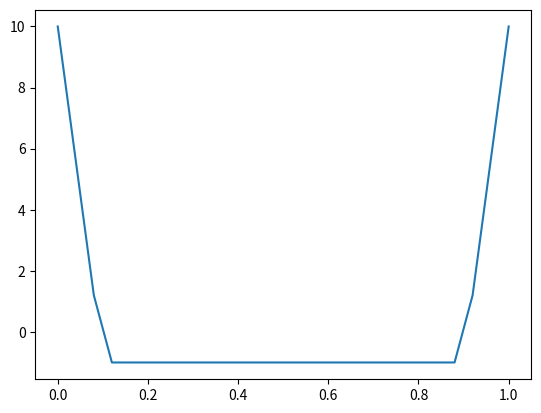

The matplotlib source for this figure: (Note: this script raises an exception after producing the figure.)
import numpy as np
import itertools

class Tiger(object):
    def __init__(self, depth=1, bs=None):
#         self.x = 6
        self.x = 6
        self.y = 2
        self.a = 3
        self.t = np.zeros((self.y, self.a, self.x, self.x))
        self.r = np.zeros((self.a, self.x, self.y))
        
        for x in range(self.x - 1):
            self.t[0, -1, x, min(x + 1, self.x - 2)] = 0.85
            self.t[0, -1, x, max(0, x - 1)] = 0.15
            self.t[1, -1, x, min(x + 1, self.x - 2)] = 0.15
            self.t[1, -1, x, max(0, x - 1)] = 0.85
        self.t[0, :-1, :, -1] = 1
        self.t[1, :-1, :, -1] = 1
        self.t[:, :, -1, -1] = 1

        self.r[0, :-1, 0] = 10
        self.r[1, :-1, 0] = -100
        self.r[0, :-1, 1] = -100
        self.r[1, :-1, 1] = 10
        self.r[2, :-1, :] = -1

        self.calcAvector(depth, bs)

    def calcAvector(self, d=1, bs=None):
        if d == 1:
            self.aVector = {x:self.r[:, x, :].copy() for x in range(self.x)}
            return
        self.calcAvector(d - 1, bs)
        aVector = {}
        for x in range(self.x):
            aVector[x] = np.zeros((0, self.y))
            for a in range(self.a):
                aiList = []
                aiLenList = []
                nxs = self.t[:, a, x]
                valid_nxs = np.where(np.sum(nxs, axis=0) > 0)[0]
                for nx in valid_nxs:
                    aiList.append(nxs[:, nx] * self.aVector[nx])
                    aiLenList.append(range(len(self.aVector[nx])))
        
                aiList2 = np.zeros((0, self.y))
                for i in itertools.product(*aiLenList):
                    aiList2 = np.vstack((aiList2, np.sum([aiList[n][j] for n, j in enumerate(i)], axis=0)))
                aiList2 = self.uniqueFowRaw(aiList2)
                aVector[x] = np.vstack((aVector[x], self.r[a, x] + aiList2))
        self.aVector = {x:self.prune(vector, bs) for x, vector in aVector.viewitems()} if bs is not None else aVector
                    
    def uniqueFowRaw(self, a):
        return np.unique(a.view(np.dtype((np.void, a.dtype.itemsize * a.shape[1])))).view(a.dtype).reshape(-1, a.shape[1])
    
    def value(self, x, b):
        return np.max(np.dot(self.aVector[x], b))

    def prune(self, aVector, bs):
        index = np.unique(np.argmax(np.dot(aVector, bs.T), axis=0))
        return aVector[index]

if __name__ == "__main__":
    import matplotlib.pyplot as plt
    
    b1 = np.arange(0, 1.01, 0.04)
    b2 = 1 - b1
    
    b = np.concatenate(([b1], [b2]), axis=0).T

    env = Tiger(1, b)
    v = np.array([env.value(1, b[i]) for i in range(len(b))])
    plt.plot(b[:, 0], v)
    
    env2 = Tiger(10, b)
    v = np.array([env2.value(1, b[i]) for i in range(len(b))])
    plt.plot(b[:, 0], v)

    env3 = Tiger(20, b)
    v = np.array([env3.value(1, b[i]) for i in range(len(b))])
    plt.plot(b[:, 0], v)
# 
#     import datetime
#     start = datetime.datetime.now()
#     env4 = Tiger(30, b)
#     v = np.array([env4.value(b[i]) for i in range(len(b))])
#     print datetime.datetime.now() - start
#     plt.plot(b[:, 0], v)

    plt.show()
    
